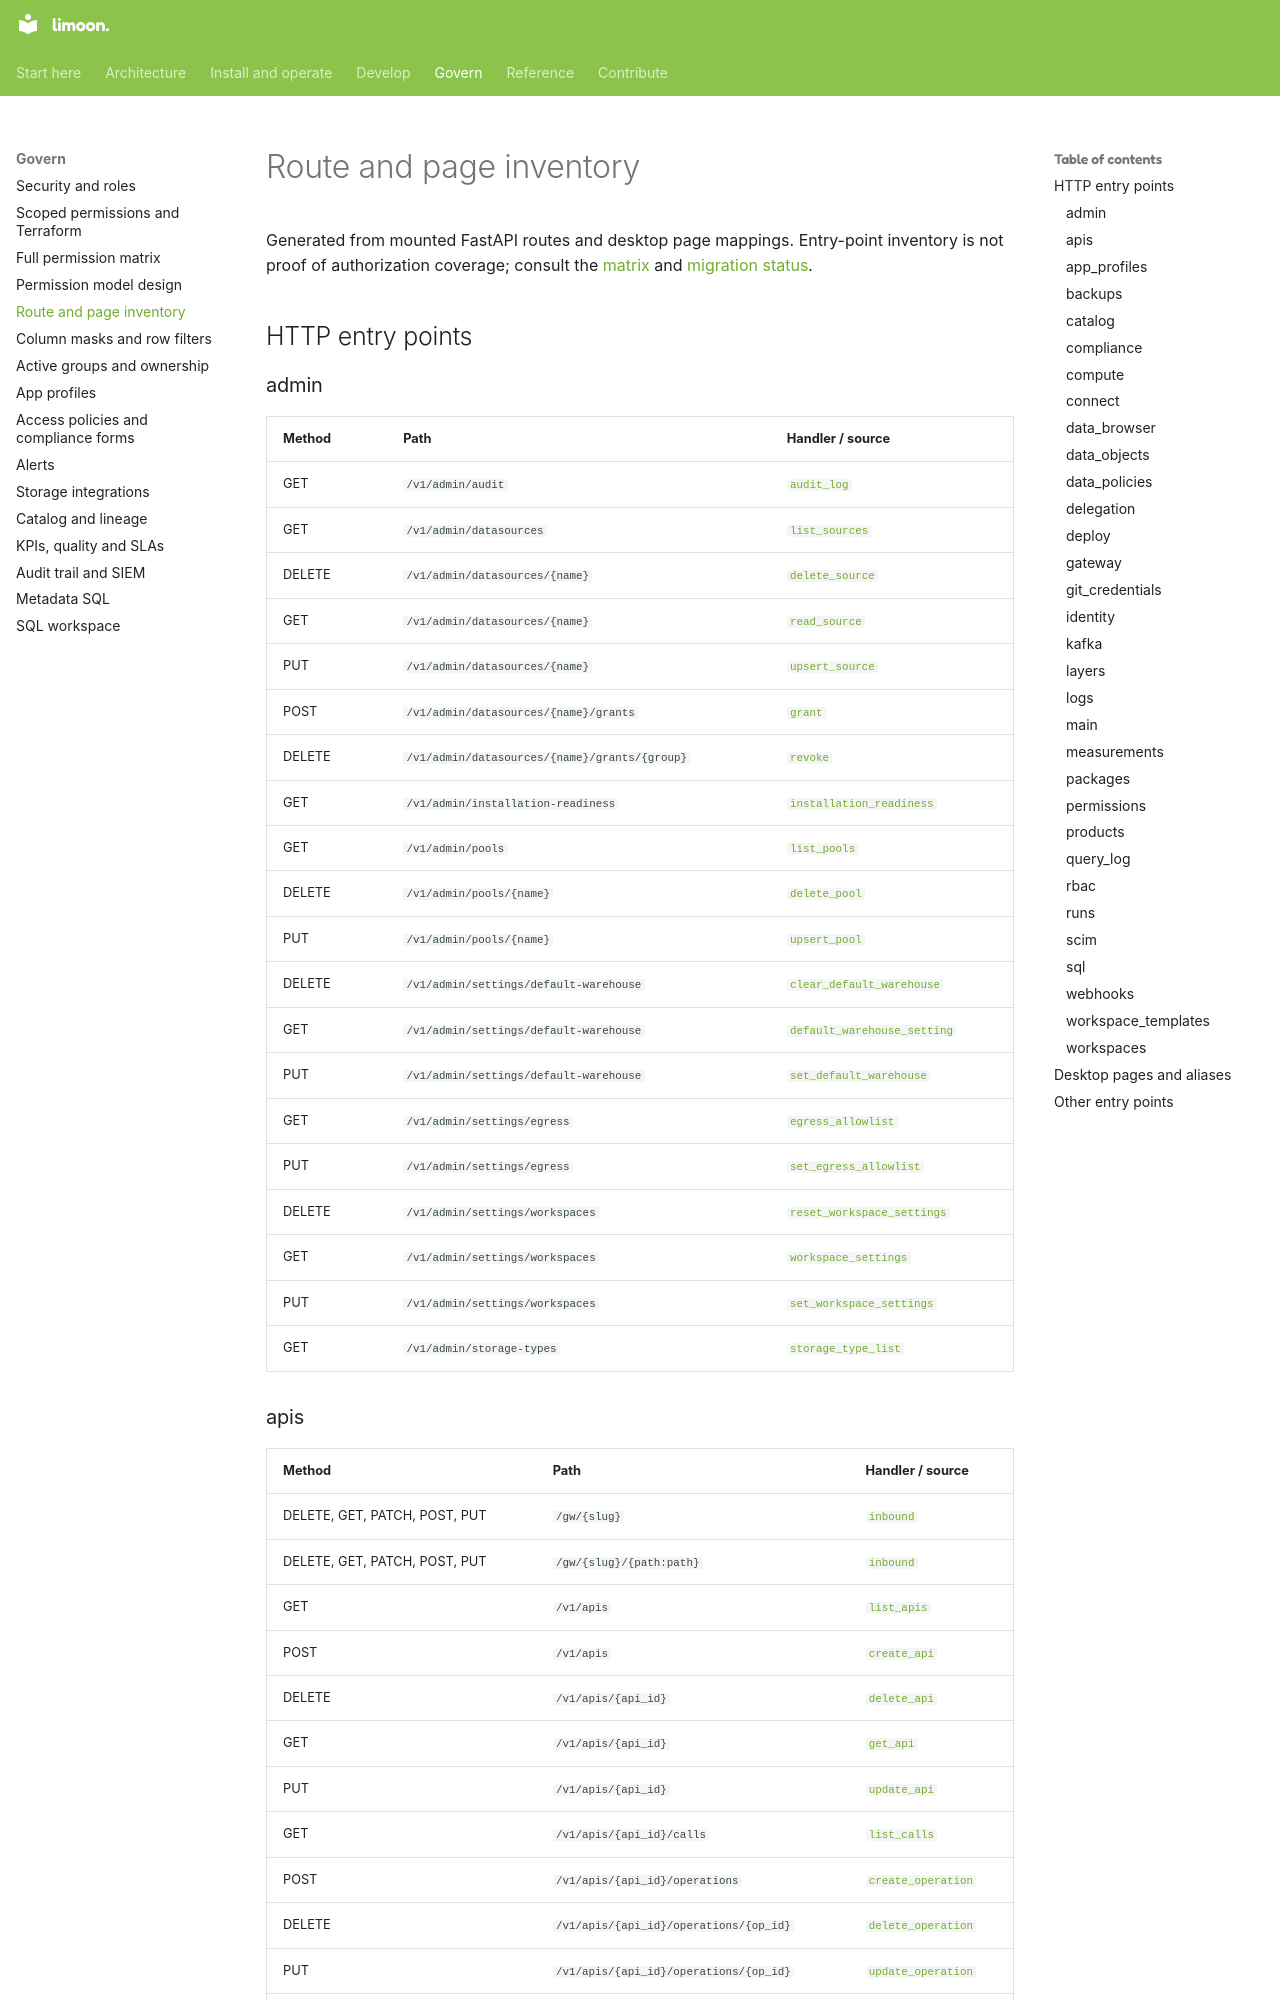

repository: Floren-App/floren-data-platform-public · page: permission-route-inventory/index.html · generator: mkdocs

# Route and page inventory

Generated from mounted FastAPI routes and desktop page mappings. Entry-point inventory is not proof of authorization coverage; consult the [matrix](permission-matrix.md) and [migration status](scoped-permissions.md).

## HTTP entry points

### admin

| Method | Path | Handler / source |
|---|---|---|
| GET | `/v1/admin/audit` | [`audit_log`](../services/control-plane/app/routes/admin.py#L523) |
| GET | `/v1/admin/datasources` | [`list_sources`](../services/control-plane/app/routes/admin.py#L40) |
| DELETE | `/v1/admin/datasources/{name}` | [`delete_source`](../services/control-plane/app/routes/admin.py#L184) |
| GET | `/v1/admin/datasources/{name}` | [`read_source`](../services/control-plane/app/routes/admin.py#L51) |
| PUT | `/v1/admin/datasources/{name}` | [`upsert_source`](../services/control-plane/app/routes/admin.py#L58) |
| POST | `/v1/admin/datasources/{name}/grants` | [`grant`](../services/control-plane/app/routes/admin.py#L220) |
| DELETE | `/v1/admin/datasources/{name}/grants/{group}` | [`revoke`](../services/control-plane/app/routes/admin.py#L225) |
| GET | `/v1/admin/installation-readiness` | [`installation_readiness`](../services/control-plane/app/routes/admin.py#L539) |
| GET | `/v1/admin/pools` | [`list_pools`](../services/control-plane/app/routes/admin.py#L457) |
| DELETE | `/v1/admin/pools/{name}` | [`delete_pool`](../services/control-plane/app/routes/admin.py#L499) |
| PUT | `/v1/admin/pools/{name}` | [`upsert_pool`](../services/control-plane/app/routes/admin.py#L463) |
| DELETE | `/v1/admin/settings/default-warehouse` | [`clear_default_warehouse`](../services/control-plane/app/routes/admin.py#L341) |
| GET | `/v1/admin/settings/default-warehouse` | [`default_warehouse_setting`](../services/control-plane/app/routes/admin.py#L288) |
| PUT | `/v1/admin/settings/default-warehouse` | [`set_default_warehouse`](../services/control-plane/app/routes/admin.py#L306) |
| GET | `/v1/admin/settings/egress` | [`egress_allowlist`](../services/control-plane/app/routes/admin.py#L379) |
| PUT | `/v1/admin/settings/egress` | [`set_egress_allowlist`](../services/control-plane/app/routes/admin.py#L389) |
| DELETE | `/v1/admin/settings/workspaces` | [`reset_workspace_settings`](../services/control-plane/app/routes/admin.py#L263) |
| GET | `/v1/admin/settings/workspaces` | [`workspace_settings`](../services/control-plane/app/routes/admin.py#L237) |
| PUT | `/v1/admin/settings/workspaces` | [`set_workspace_settings`](../services/control-plane/app/routes/admin.py#L244) |
| GET | `/v1/admin/storage-types` | [`storage_type_list`](../services/control-plane/app/routes/admin.py#L34) |
